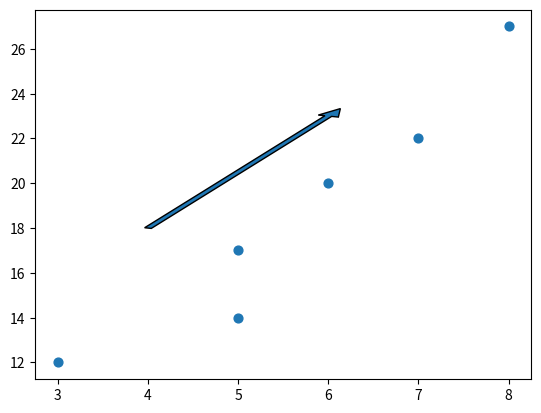

Write Python code to recreate this figure.
import matplotlib.pyplot as plt

# plt.imshow(sim_obs1[0])
# plt.colorbar()

# plt.imshow(sim_obs2[0])

# plt.imshow(sim_obs_new[0][0])



#define two arrays for plotting
A = [3, 5, 5, 6, 7, 8]
B = [12, 14, 17, 20, 22, 27]

#create scatterplot, specifying marker size to be 40
plt.scatter(A, B, s=40)

#add arrow to plot
plt.arrow(x=4, y=18, dx=2, dy=5, width=.08) 
  
#display plot 
plt.show()